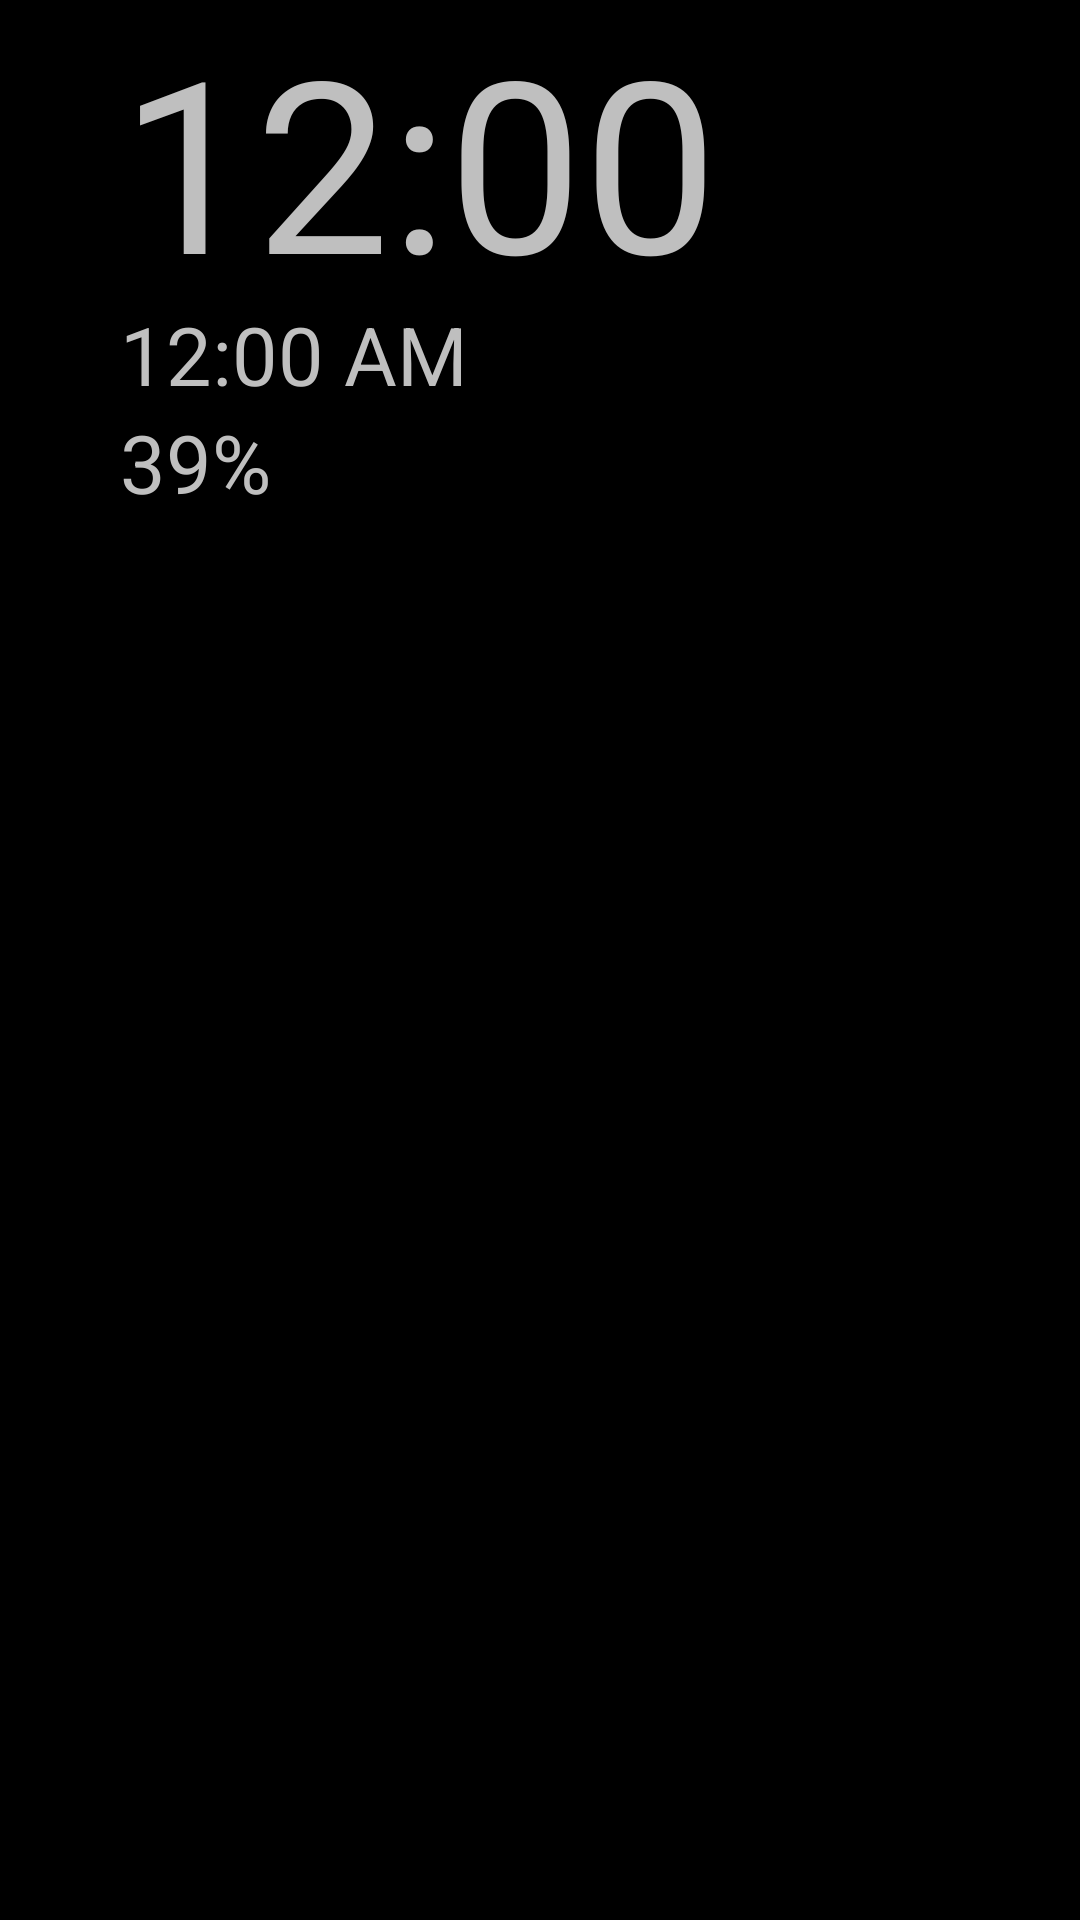

Android layout source for this screen:
<!-- AndroidManifest.xml: application theme Theme.PureUI -->
<!-- res/layout/fragment_main.xml -->
<?xml version="1.0" encoding="utf-8"?>
<FrameLayout xmlns:android="http://schemas.android.com/apk/res/android"
    xmlns:tools="http://schemas.android.com/tools"
    android:layout_width="match_parent"
    android:layout_height="match_parent"
    tools:context=".launcher.MainActivity">

    <LinearLayout
        android:id="@+id/layout"
        android:layout_width="match_parent"
        android:layout_height="match_parent"
        android:orientation="vertical"
        tools:ignore="UselessParent">

        <include android:id="@+id/info" layout="@layout/layout_info" />

        <androidx.recyclerview.widget.RecyclerView
            android:id="@+id/main_apps"
            android:layout_width="match_parent"
            android:layout_height="match_parent"
            android:layout_marginTop="16dp" />

    </LinearLayout>

</FrameLayout>
<!-- res/layout/layout_info.xml (included above) -->
<?xml version="1.0" encoding="utf-8"?>
<FrameLayout xmlns:android="http://schemas.android.com/apk/res/android"
    xmlns:tools="http://schemas.android.com/tools"
    android:layout_width="wrap_content"
    android:layout_height="wrap_content"
    android:background="#00000000"
    android:orientation="vertical">

    <LinearLayout
        android:id="@+id/main"
        android:layout_width="wrap_content"
        android:layout_height="wrap_content"
        android:layout_marginStart="40dp"
        android:background="#00000000"
        android:orientation="vertical"
        tools:ignore="UselessParent">

        <TextClock
            android:id="@+id/clock"
            android:layout_width="wrap_content"
            android:layout_height="100dp"
            android:background="#00000000"
            android:format12Hour="h:mm"
            android:textSize="80sp" />

        <TextClock
            android:id="@+id/date"
            android:layout_width="wrap_content"
            android:layout_height="wrap_content"
            android:background="#00000000"
            android:format24Hour="E, d MMMM"
            android:textSize="27sp"
            tools:text="10 сентября, вторник" />

        <TextView
            android:id="@+id/charge"
            android:layout_width="wrap_content"
            android:layout_height="wrap_content"
            android:background="#00000000"
            android:textSize="27sp"
            tools:text="39%" />

    </LinearLayout>

</FrameLayout>
<!-- resources referenced by this layout -->
<resources>
  <style name="Theme.PureUI" parent="Base.Theme.PureUI" />
  <style name="Base.Theme.PureUI" parent="Theme.Material3.DayNight.NoActionBar">
          
          <item name="android:textSize">18sp</item>
          <item name="fontFamily">@font/advent_pro</item>
          <item name="android:background">@color/black</item>
          <item name="android:textColor">@color/text_color</item>
      </style>
  <color name="black">#FF000000</color>
  <color name="text_color">#BFBFBF</color>
</resources>
